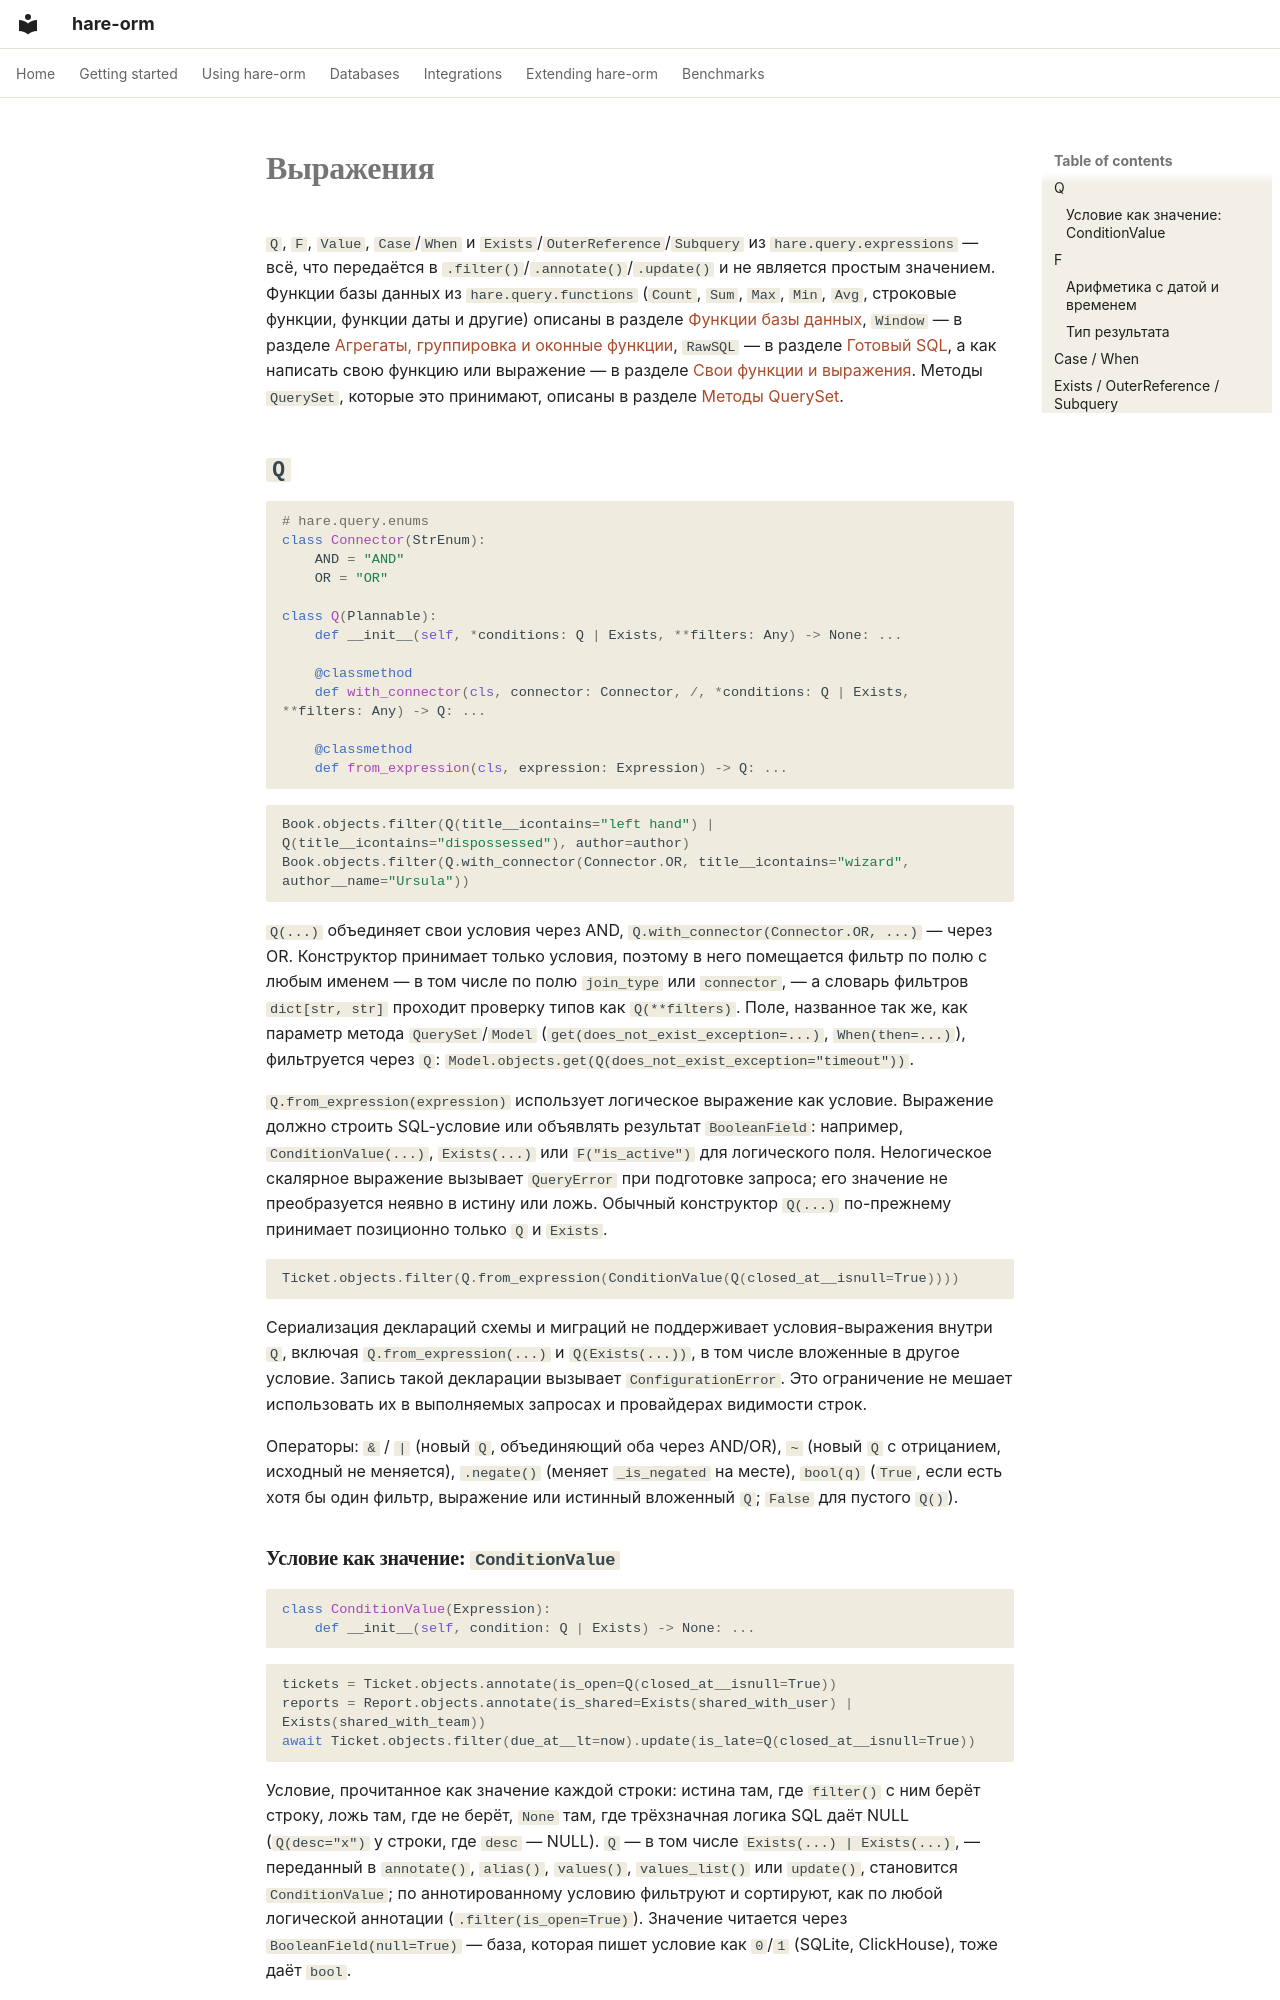

repository: hare-orm/hare-orm · page: querying/expressions.ru/index.html · generator: mkdocs

# Выражения

`Q`, `F`, `Value`, `Case`/`When` и `Exists`/`OuterReference`/`Subquery` из `hare.query.expressions` —
всё, что передаётся в `.filter()`/`.annotate()`/`.update()` и не является простым значением. Функции базы
данных из `hare.query.functions` (`Count`, `Sum`, `Max`, `Min`, `Avg`, строковые функции, функции даты и
другие) описаны в разделе [Функции базы данных](functions.ru.md), `Window` — в разделе
[Агрегаты, группировка и оконные функции](aggregation.ru.md), `RawSQL` — в разделе
[Готовый SQL](raw-sql.ru.md), а как написать свою функцию или выражение — в разделе [Свои функции и
выражения](../extending/custom-functions-and-expressions.ru.md). Методы `QuerySet`, которые это
принимают, описаны в разделе [Методы QuerySet](queryset-methods.ru.md).

## <a id="q"></a>`Q`

```python
# hare.query.enums
class Connector(StrEnum):
    AND = "AND"
    OR = "OR"

class Q(Plannable):
    def __init__(self, *conditions: Q | Exists, **filters: Any) -> None: ...

    @classmethod
    def with_connector(cls, connector: Connector, /, *conditions: Q | Exists, **filters: Any) -> Q: ...

    @classmethod
    def from_expression(cls, expression: Expression) -> Q: ...
```

```python
Book.objects.filter(Q(title__icontains="left hand") | Q(title__icontains="dispossessed"), author=author)
Book.objects.filter(Q.with_connector(Connector.OR, title__icontains="wizard", author__name="Ursula"))
```

`Q(...)` объединяет свои условия через AND, `Q.with_connector(Connector.OR, ...)` — через OR. Конструктор
принимает только условия, поэтому в него помещается фильтр по полю с любым именем — в том числе по полю
`join_type` или `connector`, — а словарь фильтров `dict[str, str]` проходит проверку типов как
`Q(**filters)`. Поле, названное так же, как параметр метода `QuerySet`/`Model`
(`get(does_not_exist_exception=...)`, `When(then=...)`), фильтруется через `Q`:
`Model.objects.get(Q(does_not_exist_exception="timeout"))`.

`Q.from_expression(expression)` использует логическое выражение как условие. Выражение должно
строить SQL-условие или объявлять результат `BooleanField`: например, `ConditionValue(...)`,
`Exists(...)` или `F("is_active")` для логического поля. Нелогическое скалярное выражение вызывает
`QueryError` при подготовке запроса; его значение не преобразуется неявно в истину или ложь.
Обычный конструктор `Q(...)` по-прежнему принимает позиционно только `Q` и `Exists`.

```python
Ticket.objects.filter(Q.from_expression(ConditionValue(Q(closed_at__isnull=True))))
```

Сериализация деклараций схемы и миграций не поддерживает условия-выражения внутри `Q`, включая
`Q.from_expression(...)` и `Q(Exists(...))`, в том числе вложенные в другое условие. Запись такой
декларации вызывает `ConfigurationError`. Это ограничение не мешает использовать их в выполняемых
запросах и провайдерах видимости строк.

Операторы: `&` / `|` (новый `Q`, объединяющий оба через AND/OR), `~` (новый `Q` с отрицанием, исходный не
меняется), `.negate()` (меняет `_is_negated` на месте), `bool(q)` (`True`, если есть хотя бы один фильтр,
выражение или истинный вложенный `Q`; `False` для пустого `Q()`).

### <a id="condition-value"></a>Условие как значение: `ConditionValue`

```python
class ConditionValue(Expression):
    def __init__(self, condition: Q | Exists) -> None: ...
```

```python
tickets = Ticket.objects.annotate(is_open=Q(closed_at__isnull=True))
reports = Report.objects.annotate(is_shared=Exists(shared_with_user) | Exists(shared_with_team))
await Ticket.objects.filter(due_at__lt=now).update(is_late=Q(closed_at__isnull=True))
```

Условие, прочитанное как значение каждой строки: истина там, где `filter()` с ним берёт строку, ложь там,
где не берёт, `None` там, где трёхзначная логика SQL даёт NULL (`Q(desc="x")` у строки, где `desc` — NULL).
`Q` — в том числе `Exists(...) | Exists(...)`, — переданный в `annotate()`, `alias()`, `values()`,
`values_list()` или `update()`, становится `ConditionValue`; по аннотированному условию фильтруют и
сортируют, как по любой логической аннотации (`.filter(is_open=True)`). Значение читается через
`BooleanField(null=True)` — база, которая пишет условие как `0`/`1` (SQLite, ClickHouse), тоже даёт `bool`.
